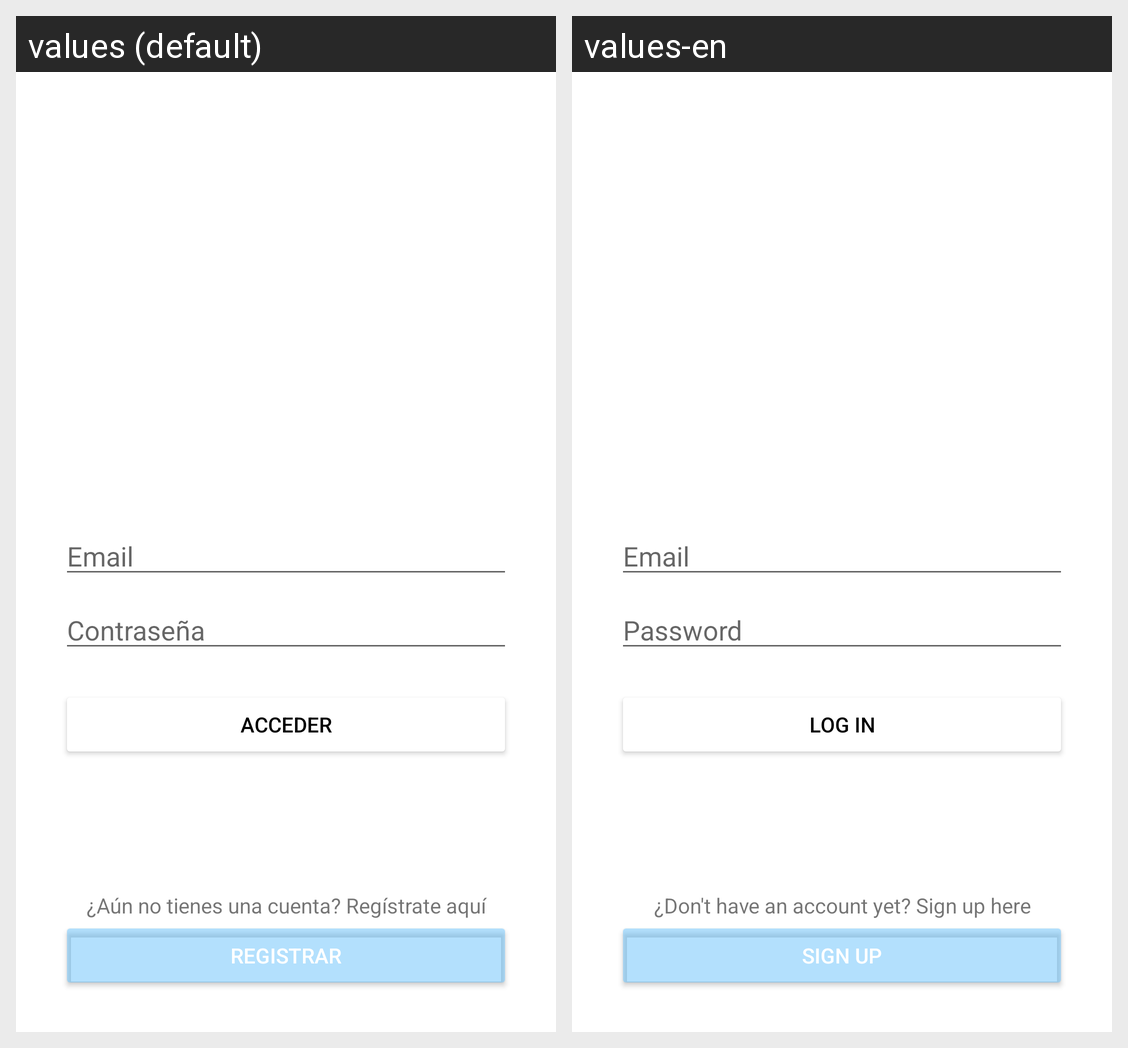

Strings drawn on this Android screen and how each of the app's shown locales translates them:
Android screen res/layout/activity_auth.xml rendered under 2 locales, left to right: values (default), values-en. Device: Nexus 5 (rendered at 1080×1920; each locale shown at half size, 540×960, under a caption strip naming it); theme Theme.NoteApp.
Strings drawn on this screen, with the default value and each locale's value (text and hints the layout hard-codes, and strings that could not be matched under every locale, appear in the picture but are not listed):

email_tv
  values: Email
  values-en: Email

boton_acceder
  values: Acceder
  values-en: Log In

mensaje_signup
  values: ¿Aún no tienes una cuenta? Regístrate aquí
  values-en: ¿Don't have an account yet? Sign up here

boton_registrar
  values: Registrar
  values-en: Sign Up
